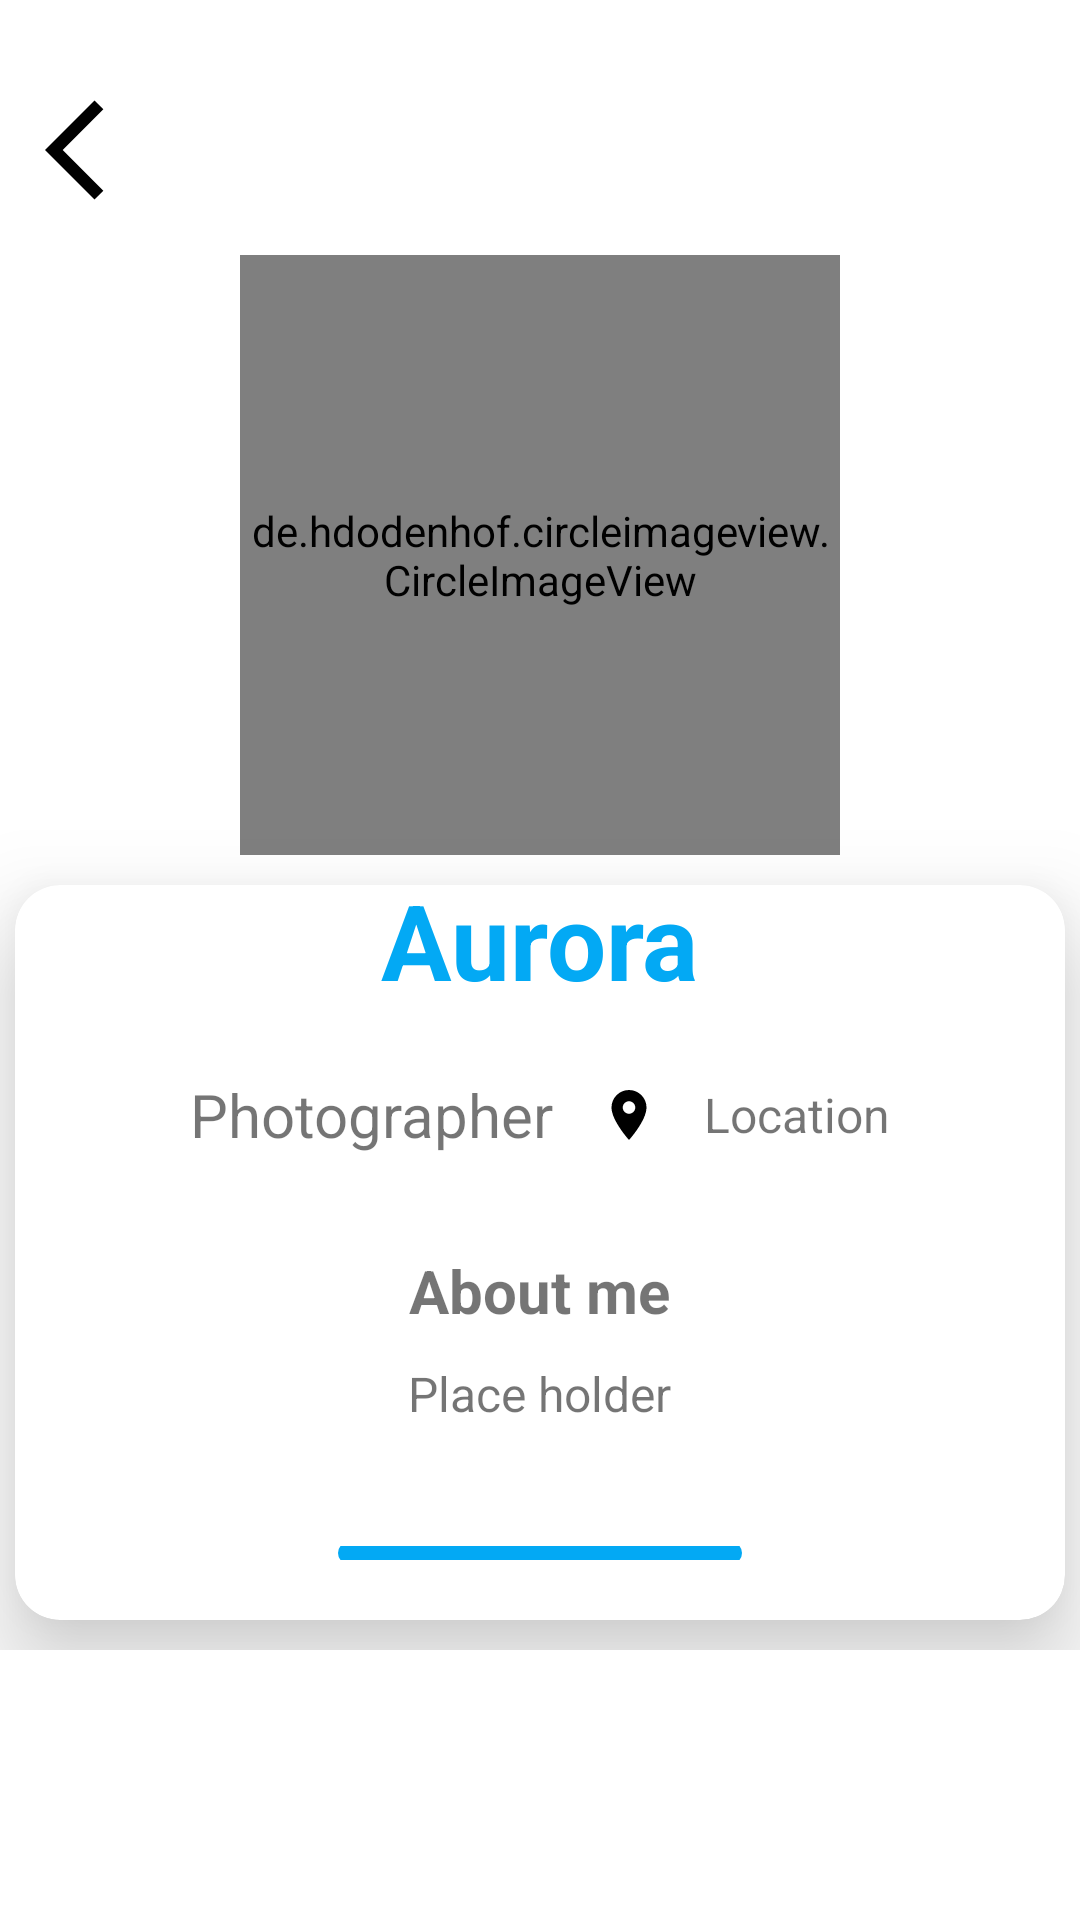

Here is an Android app screen rendered from its layout file. Give the layout XML and the strings, colors and styles it references.
<!-- AndroidManifest.xml: application theme Theme.Afifit -->
<!-- res/layout/fragment_profile.xml -->
<?xml version="1.0" encoding="utf-8"?>
<LinearLayout xmlns:android="http://schemas.android.com/apk/res/android"
    xmlns:tools="http://schemas.android.com/tools"
    android:layout_width="match_parent"
    android:layout_height="match_parent"
    xmlns:app="http://schemas.android.com/apk/res-auto"
    tools:context=".layout_handle.fragments.profile"
    android:orientation="vertical"
    android:background="@color/white">

    <RelativeLayout
       android:layout_marginTop="30dp"
        android:id="@+id/layout_nav"
        android:layout_width="match_parent"
        android:layout_height="wrap_content">

        <ImageView
            android:id="@+id/profile_back"
            android:layout_width="40dp"
            android:layout_height="40dp"
            android:layout_marginStart="15dp"
            android:layout_marginEnd="15dp"
            android:layout_marginBottom="15dp"
            android:src="@drawable/back" />

        <ImageView
            android:id="@+id/profile_menu"
            android:layout_width="40dp"
            android:layout_height="40dp"
            android:layout_alignParentEnd="true"
            android:layout_marginStart="15dp"
            android:layout_marginEnd="15dp"
            android:layout_marginBottom="15dp"
            android:src="@drawable/menu" />
    </RelativeLayout>

    <LinearLayout
        android:orientation="vertical"
        android:id="@+id/layout_card"
        android:gravity="center"
        android:layout_width="match_parent"
        android:layout_height="wrap_content"
        android:paddingBottom="90dp">
        <de.hdodenhof.circleimageview.CircleImageView
            android:id="@+id/profile_image_profile"
            android:layout_width="200dp"
            android:layout_height="200dp"
            android:layout_marginStart="5dp"
            android:layout_marginEnd="5dp"
            android:src="@drawable/anne" />
        <androidx.cardview.widget.CardView
            android:id="@+id/profile_card"
            android:layout_width="350dp"
            android:layout_height="wrap_content"
            app:cardElevation="20dp"
            app:cardPreventCornerOverlap="true"
            app:cardCornerRadius="15dp"
            android:layout_margin="10dp"
            android:layout_marginBottom="70dp">

            <LinearLayout
                android:layout_width="match_parent"
                android:layout_height="wrap_content"
                app:cardBackgroundColor="#80FFFFFF"
                android:orientation="vertical"
                android:gravity="center">

                <TextView
                    android:id="@+id/profile_name"
                    android:layout_width="wrap_content"
                    android:layout_height="wrap_content"
                    android:layout_marginTop="5dp"
                    android:text="Aurora"
                    android:textColor="#03A9F4"
                    android:textSize="35sp"
                    android:textStyle="normal|bold" />
                <LinearLayout
                    android:layout_width="match_parent"
                    android:layout_height="wrap_content"
                    android:orientation="horizontal"
                    app:cardBackgroundColor="#80FFFFFF"
                    android:layout_marginTop="10dp"
                    android:layout_marginBottom="10dp"
                    android:gravity="center">
                    <TextView
                        android:layout_width="wrap_content"
                        android:layout_height="wrap_content"
                        android:text="Photographer"
                        android:textSize="20sp"
                        android:id="@+id/profile_occupation"/>
                    <ImageView
                        android:layout_marginStart="40dp"
                        android:id="@+id/profile_location"
                        android:layout_width="20dp"
                        android:layout_height="20dp"
                        android:src="@drawable/location"
                        android:layout_margin="15dp"/>

                    <TextView
                        android:layout_width="wrap_content"
                        android:layout_height="wrap_content"
                        android:text="Location"
                        android:textSize="16sp"
                        android:id="@+id/profile_locationtext"/>
                </LinearLayout>

                <TextView
                    android:layout_width="wrap_content"
                    android:layout_height="wrap_content"
                    android:text="About me"
                    android:layout_marginTop="10dp"
                    android:layout_marginBottom="10dp"
                    android:textStyle="normal|bold"
                    android:textSize="20sp"/>
                <TextView
                    android:layout_width="wrap_content"
                    android:layout_height="wrap_content"
                    android:text="Place holder"
                    android:textSize="16sp"
                    android:layout_marginBottom="10dp"
                    android:textAlignment="center"/>

                <com.google.android.material.button.MaterialButton
                    android:layout_marginTop="30dp"
                    android:layout_width="wrap_content"
                    android:layout_height="wrap_content"
                    android:text="contact_me"
                    app:backgroundTint="#03A9F4"
                    android:layout_marginBottom="10dp"/>
                <TextView
                    android:id="@+id/btnEditProfile"
                    android:layout_gravity="end"
                    android:layout_width="wrap_content"
                    android:layout_height="wrap_content"
                    android:text="edit profile"
                    android:layout_marginEnd="15dp"
                    android:layout_marginTop="10dp"
                    android:layout_marginBottom="10dp"
                    android:textStyle="normal|bold"
                    android:textSize="20sp"/>







            </LinearLayout>
        </androidx.cardview.widget.CardView>
    </LinearLayout>



</LinearLayout>
<!-- resources referenced by this layout -->
<resources>
  <color name="white">#FFFFFFFF</color>
  <!-- drawable anne: jpg bitmap (drawable, 32374 bytes) -->
  <!-- drawable back (drawable) -->
  <?xml version="1.0" encoding="utf-8"?>
  <vector android:autoMirrored="true" android:height="24dp"
      android:tint="#000000" android:viewportHeight="24"
      android:viewportWidth="24" android:width="24dp" xmlns:android="http://schemas.android.com/apk/res/android">
      <path android:fillColor="@android:color/white" android:pathData="M11.67,3.87L9.9,2.1 0,12l9.9,9.9 1.77,-1.77L3.54,12z"/>
  </vector>
  <!-- drawable location (drawable) -->
  <?xml version="1.0" encoding="utf-8"?>
  <vector android:height="24dp" android:tint="#000000"
      android:viewportHeight="24" android:viewportWidth="24"
      android:width="24dp" xmlns:android="http://schemas.android.com/apk/res/android">
      <path android:fillColor="@android:color/white" android:pathData="M12,2C8.13,2 5,5.13 5,9c0,5.25 7,13 7,13s7,-7.75 7,-13c0,-3.87 -3.13,-7 -7,-7zM12,11.5c-1.38,0 -2.5,-1.12 -2.5,-2.5s1.12,-2.5 2.5,-2.5 2.5,1.12 2.5,2.5 -1.12,2.5 -2.5,2.5z"/>
  </vector>
  <style name="Theme.Afifit" parent="Theme.MaterialComponents.DayNight.NoActionBar">
          
          <item name="colorPrimary">#03A9F4</item>
          <item name="colorPrimaryVariant">#03A9F4</item>
          <item name="colorOnPrimary">@color/white</item>
          
          <item name="colorSecondary">@color/teal_200</item>
          <item name="colorSecondaryVariant">@color/teal_700</item>
          <item name="colorOnSecondary">@color/black</item>
          
          <item name="android:statusBarColor">#03A9F4</item>
          
      </style>
  <color name="teal_200">#FF03DAC5</color>
  <color name="teal_700">#FF018786</color>
  <color name="black">#FF000000</color>
</resources>
